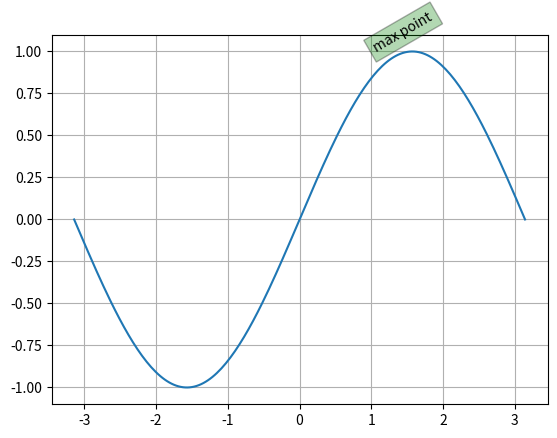

Write the Python code that produced this figure.
import numpy as np
import matplotlib.pyplot as plt

fig=plt.figure()
ax1=fig.subplots()
x=np.linspace(-np.pi,np.pi,200) 
y=np.sin(x)
ax1.plot(x,y)

'''
ax1.annotate("max point", (np.pi/2,1), xytext=(2,1.2), 
        #arrowprops={})  #使用默认值绘制箭头
        #arrowprops={"width":3})  #设置箭头线条宽度，默认宽度为3
        #arrowprops={"headwidth":12,"headlength":15})  #设置箭头三角形长宽，默认都是12
        #arrowprops={"shrink":0.1})  #箭头线条长度缩短0.1
        arrowprops={"width":1, "headwidth":6,"headlength":10,"color":"gray"})
'''

ax1.text(1,1,"max point",rotation=30,bbox=dict(fc='green',alpha=0.3))

ax1.grid(True)
plt.show()